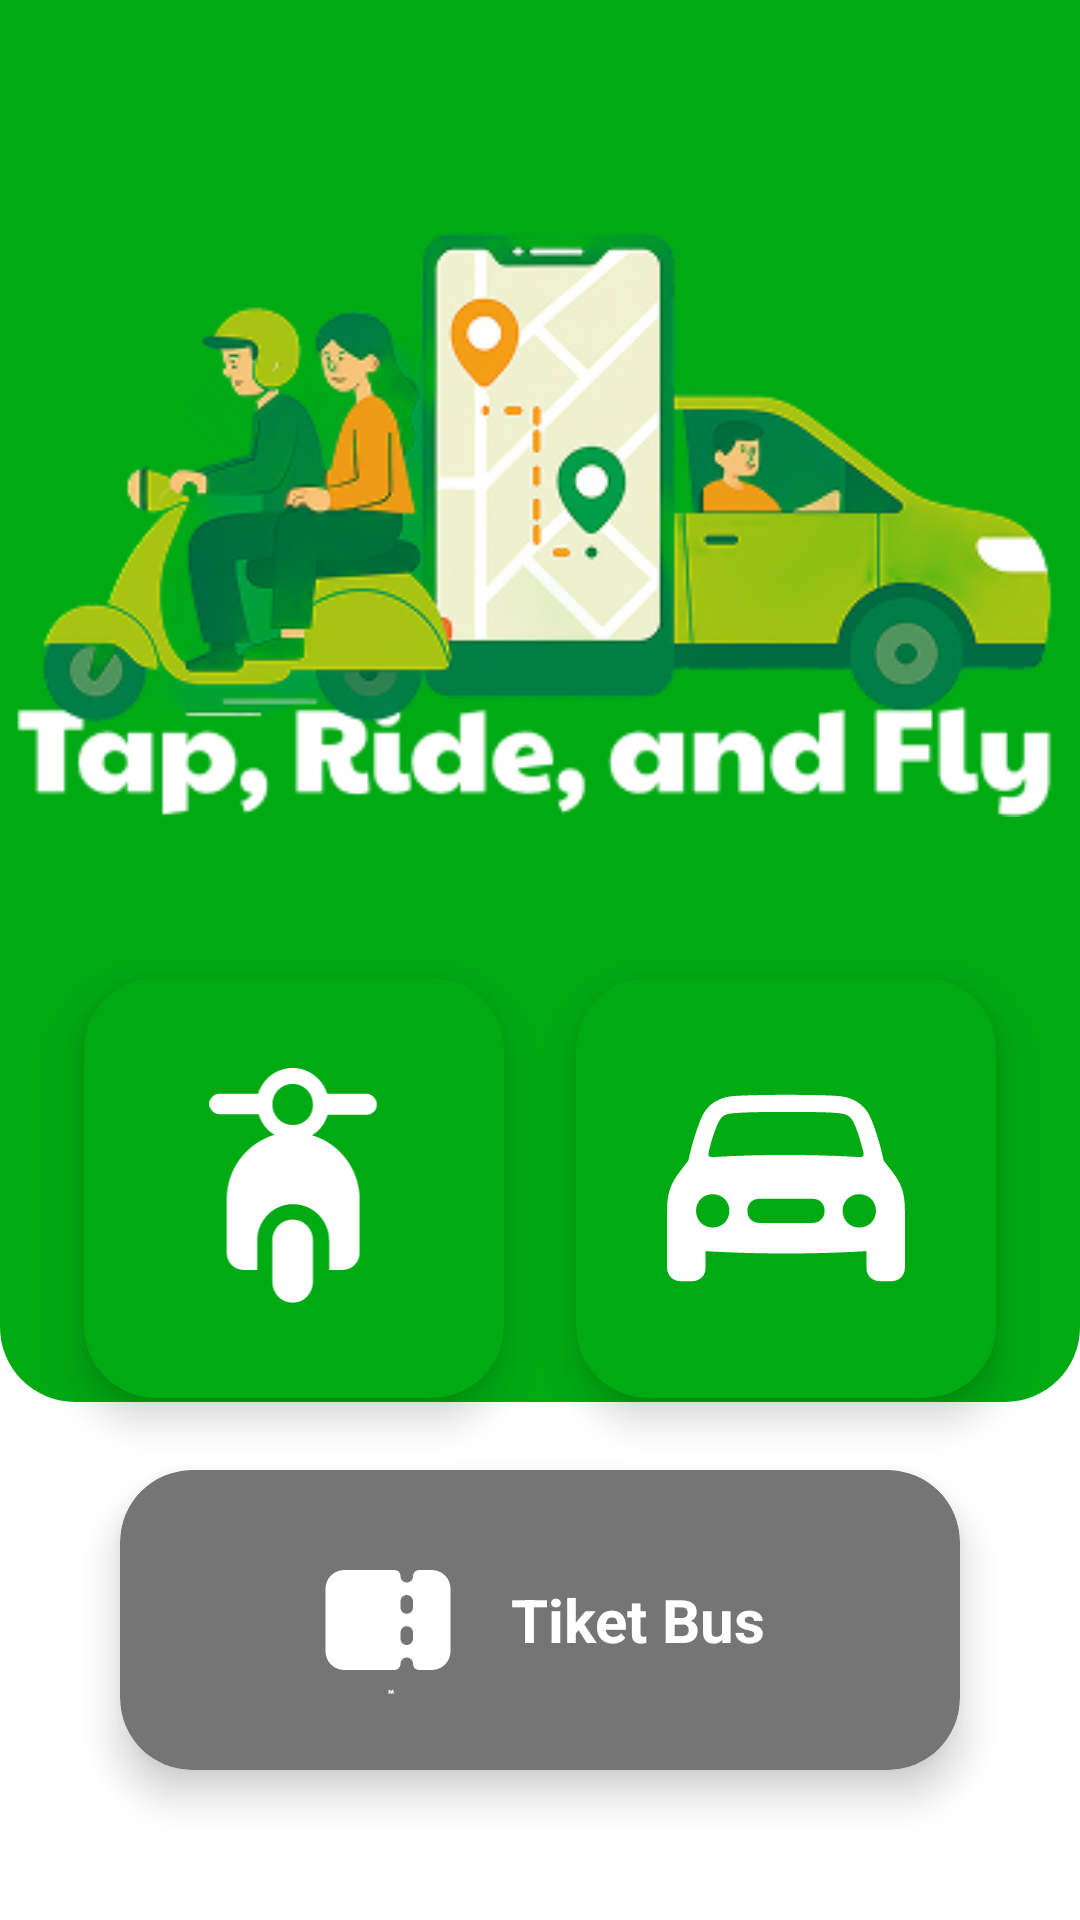

The Android layout XML behind this screen, and the referenced resources:
<!-- AndroidManifest.xml: application theme Theme.GoKu -->
<!-- res/layout/fragment_home.xml -->
<?xml version="1.0" encoding="utf-8"?>
<androidx.constraintlayout.widget.ConstraintLayout
    xmlns:android="http://schemas.android.com/apk/res/android"
    xmlns:app="http://schemas.android.com/apk/res-auto"
    xmlns:tools="http://schemas.android.com/tools"
    android:layout_width="match_parent"
    android:layout_height="match_parent"
    android:background="@color/white"
    tools:context=".HomeFragment">

    <View
        android:id="@+id/viewGreenBackground"
        android:layout_width="match_parent"
        android:layout_height="0dp"
        android:background="@drawable/bg_card_home_content"
        app:layout_constraintEnd_toEndOf="parent"
        app:layout_constraintHeight_percent="0.73"
        app:layout_constraintStart_toStartOf="parent"
        app:layout_constraintTop_toTopOf="parent" />

    <androidx.constraintlayout.widget.Guideline
        android:id="@+id/guidelineCenter"
        android:layout_width="wrap_content"
        android:layout_height="wrap_content"
        android:orientation="vertical"
        app:layout_constraintGuide_percent="0.5" />

    <ImageView
        android:id="@+id/ivLogoHome"
        android:layout_width="wrap_content"
        android:layout_height="wrap_content"
        android:adjustViewBounds="true"
        android:contentDescription="Ilustrasi Home"
        android:scaleType="fitCenter"
        android:src="@drawable/logo_home"

        android:layout_marginTop="32dp"
        android:layout_marginBottom="16dp"

        app:layout_constraintBottom_toTopOf="@+id/cardMotor"
        app:layout_constraintEnd_toEndOf="parent"
        app:layout_constraintStart_toStartOf="parent"
        app:layout_constraintTop_toTopOf="parent"
        app:layout_constraintVertical_bias="0.4" />
    <androidx.cardview.widget.CardView
        android:id="@+id/cardMotor"
        android:layout_width="140dp"
        android:layout_height="140dp"
        app:cardCornerRadius="24dp"
        app:cardElevation="8dp"

        android:clickable="true"
        android:focusable="true"
        android:foreground="?android:attr/selectableItemBackground"
        android:contentDescription="Tombol Menu Layanan Motor"

        app:cardBackgroundColor="@color/selector_card_green"
        android:layout_marginBottom="24dp"
        android:layout_marginEnd="12dp"

        app:layout_constraintBottom_toTopOf="@id/cardTiket"
        app:layout_constraintEnd_toStartOf="@+id/guidelineCenter">

        <ImageView
            android:layout_width="80dp"
            android:layout_height="80dp"
            android:src="@drawable/motor"
            app:tint="@color/white"
            android:layout_gravity="center"/>
    </androidx.cardview.widget.CardView>

    <androidx.cardview.widget.CardView
        android:id="@+id/cardMobil"
        android:layout_width="140dp"
        android:layout_height="140dp"
        app:cardCornerRadius="24dp"
        app:cardElevation="8dp"

        android:clickable="true"
        android:focusable="true"
        android:foreground="?android:attr/selectableItemBackground"
        android:contentDescription="Tombol Menu Layanan Mobil"

        app:cardBackgroundColor="@color/selector_card_green"
        android:layout_marginBottom="24dp"
        android:layout_marginStart="12dp"

        app:layout_constraintBottom_toTopOf="@id/cardTiket"
        app:layout_constraintStart_toEndOf="@+id/guidelineCenter">

        <ImageView
            android:layout_width="80dp"
            android:layout_height="80dp"
            android:src="@drawable/mobil"
            app:tint="@color/white"
            android:layout_gravity="center"/>
    </androidx.cardview.widget.CardView>

    <androidx.cardview.widget.CardView
        android:id="@+id/cardTiket"
        android:layout_width="0dp"
        android:layout_height="100dp"
        app:cardCornerRadius="24dp"
        app:cardElevation="8dp"

        android:clickable="true"
        android:focusable="true"
        android:foreground="?android:attr/selectableItemBackground"

        app:cardBackgroundColor="@color/selector_card_gray"

        android:layout_marginStart="40dp"
        android:layout_marginEnd="40dp"
        android:layout_marginBottom="50dp"

        app:layout_constraintBottom_toBottomOf="parent"
        app:layout_constraintStart_toStartOf="parent"
        app:layout_constraintEnd_toEndOf="parent">

        <LinearLayout
            android:layout_width="match_parent"
            android:layout_height="match_parent"
            android:gravity="center"
            android:orientation="horizontal">

            <ImageView
                android:layout_width="50dp"
                android:layout_height="50dp"
                android:src="@drawable/tiket_bus"
                app:tint="@color/white"/>

            <TextView
                android:layout_width="wrap_content"
                android:layout_height="wrap_content"
                android:text="Tiket Bus"
                android:textColor="@color/white"
                android:textSize="20sp"
                android:textStyle="bold"
                android:layout_marginStart="16dp"/>
        </LinearLayout>
    </androidx.cardview.widget.CardView>

</androidx.constraintlayout.widget.ConstraintLayout>
<!-- resources referenced by this layout -->
<resources>
  <color name="white">#FFFFFF</color>
  <!-- drawable bg_card_home_content (drawable) -->
  <?xml version="1.0" encoding="utf-8"?>
  <shape xmlns:android="http://schemas.android.com/apk/res/android">
      <solid android:color="@color/goku_primary"/>
      <corners
          android:radius="25dp"
          android:topLeftRadius="0dp"
          android:topRightRadius="0dp"/>
  </shape>
  <!-- drawable logo_home: png bitmap (drawable, 86351 bytes) -->
  <!-- drawable mobil (drawable) -->
  <vector xmlns:android="http://schemas.android.com/apk/res/android"
      android:width="38dp"
      android:height="38dp"
      android:viewportWidth="38"
      android:viewportHeight="38">
    <path
        android:pathData="M2.293,33.751H4.17C5.346,33.751 6.269,32.844 6.269,31.668V28.996C9.8,29.219 14.905,29.377 18.992,29.377C23.095,29.377 28.2,29.219 31.731,28.996V31.668C31.731,32.844 32.638,33.751 33.83,33.751H35.707C36.9,33.751 37.822,32.844 37.822,31.668V22.491C37.822,19.819 37.281,18.308 35.803,16.4L34.467,14.666C33.878,11.804 32.829,8.798 32.272,7.621C31.429,5.824 29.775,4.758 27.66,4.472C26.594,4.344 23.111,4.249 18.992,4.249C14.889,4.249 11.405,4.361 10.34,4.472C8.225,4.726 6.571,5.824 5.728,7.62C5.172,8.798 4.122,11.804 3.533,14.666L2.197,16.4C0.718,18.309 0.178,19.819 0.178,22.491V31.668C0.178,32.844 1.101,33.751 2.293,33.751ZM6.746,13.346C7.128,11.597 7.891,9.322 8.416,8.399C8.845,7.653 9.307,7.334 10.166,7.223C11.373,7.048 14.078,6.953 18.992,6.953C23.922,6.953 26.626,7.016 27.835,7.223C28.678,7.35 29.139,7.652 29.584,8.4C30.125,9.307 30.84,11.596 31.254,13.346C31.397,13.934 31.159,14.157 30.538,14.11C27.899,13.951 24.75,13.776 18.992,13.776C13.251,13.776 10.102,13.951 7.462,14.11C6.841,14.157 6.619,13.934 6.746,13.346M7.397,25.258C5.887,25.258 4.757,24.113 4.757,22.618C4.757,21.107 5.887,19.979 7.397,19.979C8.908,19.979 10.037,21.107 10.037,22.618C10.037,24.113 8.908,25.258 7.398,25.258M30.602,25.258C29.091,25.258 27.962,24.112 27.962,22.618C27.962,21.106 29.091,19.978 30.602,19.978C32.097,19.978 33.242,21.106 33.242,22.618C33.242,24.112 32.097,25.258 30.602,25.258ZM14.778,24.526C13.664,24.526 12.885,23.73 12.885,22.617C12.885,21.488 13.664,20.709 14.778,20.709H23.223C24.336,20.709 25.115,21.488 25.115,22.617C25.115,23.73 24.336,24.526 23.222,24.526H14.778Z"
        android:fillColor="#ffffff"/>
  </vector>
  <!-- drawable motor: vector/xml drawable (drawable, 2146 chars, omitted) -->
  <!-- drawable tiket_bus: vector/xml drawable (drawable, 2914 chars, omitted) -->
  <style name="Theme.GoKu" parent="Base.Theme.GoKu" />
  <color name="goku_primary">#00AA13</color>
  <style name="Base.Theme.GoKu" parent="Theme.Material3.DayNight.NoActionBar">
          
          
      </style>
</resources>
